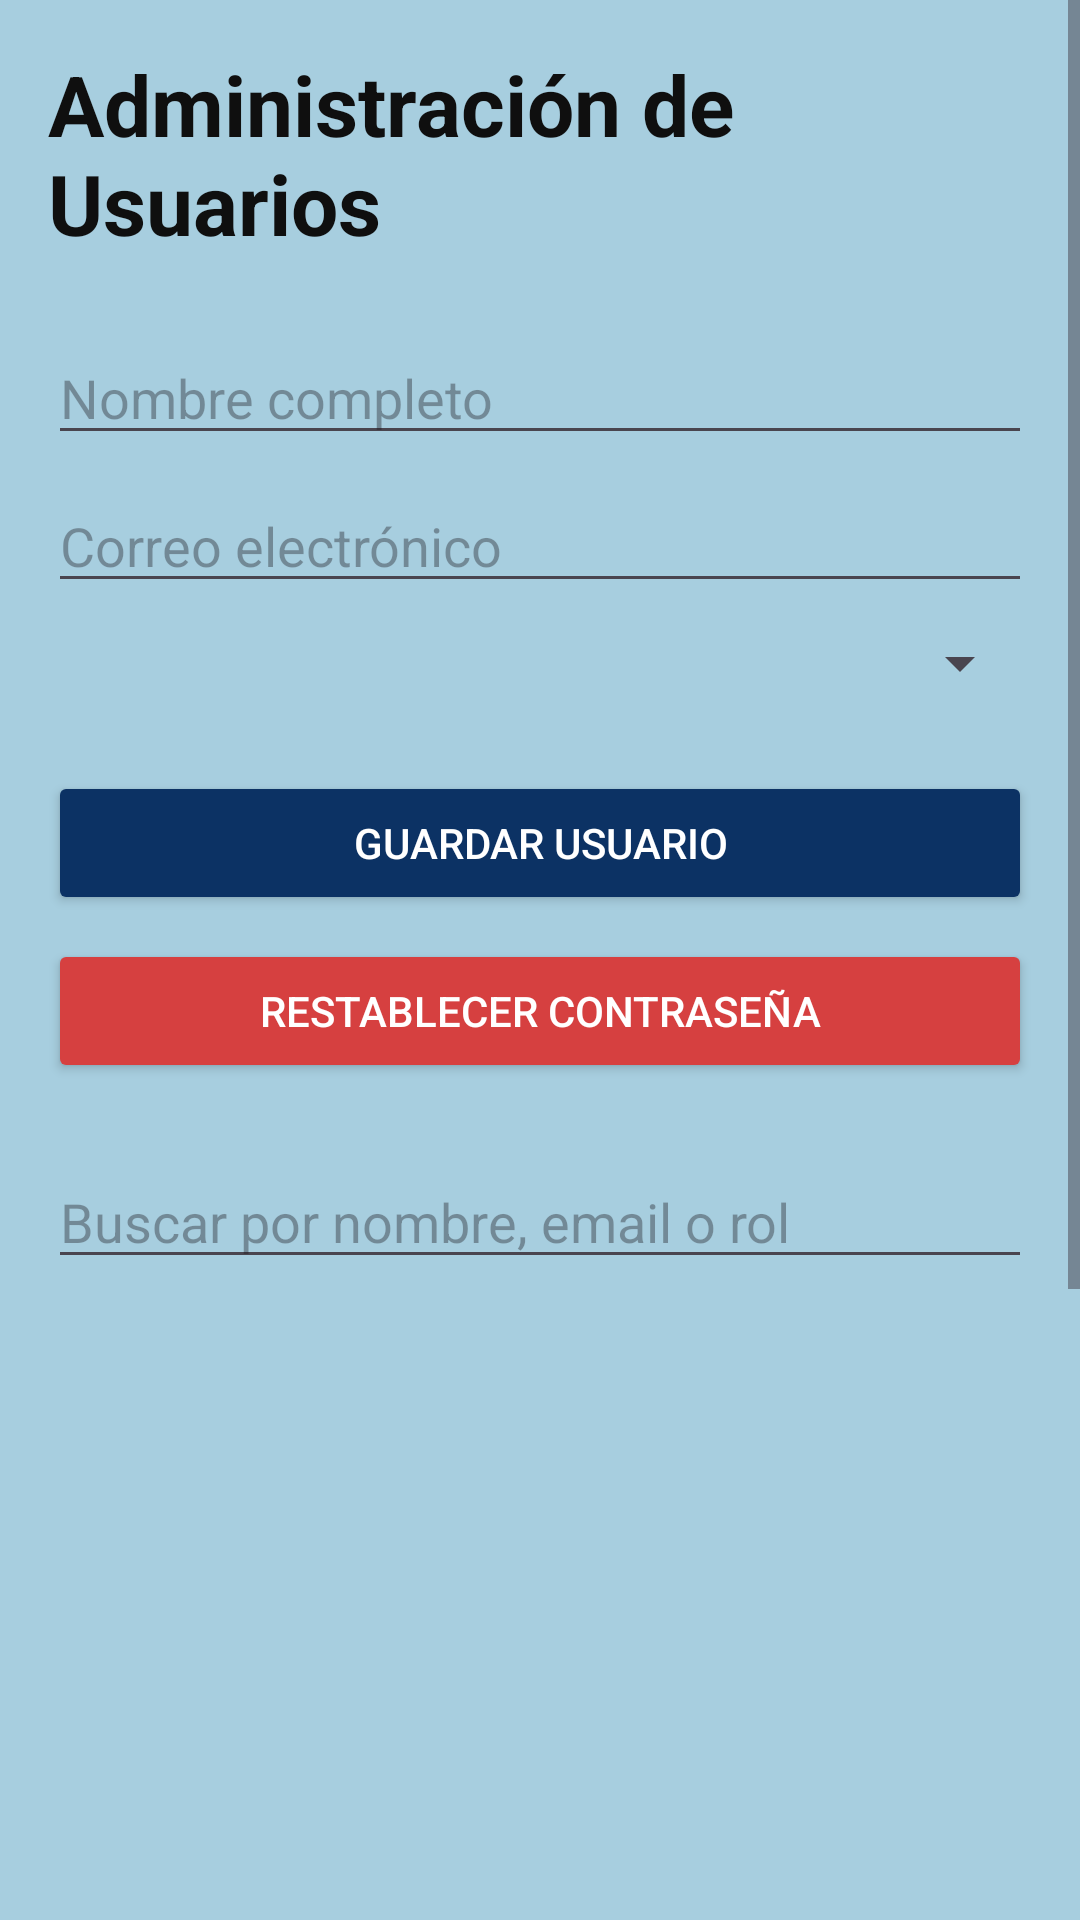

The Android layout XML behind this screen, and the referenced resources:
<!-- AndroidManifest.xml: application theme Theme.Parcial2 -->
<!-- res/layout/activity_admin_usuarios.xml -->
<?xml version="1.0" encoding="utf-8"?>
<ScrollView xmlns:android="http://schemas.android.com/apk/res/android"
    android:layout_width="match_parent"
    android:layout_height="match_parent"
    android:background="@color/color_background"
    android:fillViewport="true">

    <LinearLayout
        android:layout_width="match_parent"
        android:layout_height="wrap_content"
        android:orientation="vertical"
        android:padding="@dimen/padding_general">

        <TextView
            android:layout_width="wrap_content"
            android:layout_height="wrap_content"
            android:text="@string/titulo_admin_usuarios"
            android:textSize="@dimen/texto_titulo"
            android:textStyle="bold"
            android:textColor="@color/color_text_on_secondary"
            android:layout_marginBottom="@dimen/margen_sesion"/>

        <EditText
            android:id="@+id/inputNombreUsuario"
            android:layout_width="match_parent"
            android:layout_height="wrap_content"
            android:hint="@string/hint_nombre_completo"
            android:inputType="textPersonName"
            android:layout_marginBottom="@dimen/margen_tarjeta" />

        <EditText
            android:id="@+id/inputEmailUsuario"
            android:layout_width="match_parent"
            android:layout_height="wrap_content"
            android:hint="@string/hint_email"
            android:inputType="textEmailAddress"
            android:layout_marginBottom="@dimen/margen_tarjeta" />

        <Spinner
            android:id="@+id/spinnerRol"
            android:layout_width="match_parent"
            android:layout_height="wrap_content"
            android:layout_marginBottom="@dimen/margen_seccion" />

        <Button
            android:id="@+id/btnGuardarUsuario"
            android:layout_width="match_parent"
            android:layout_height="wrap_content"
            android:text="@string/btn_guardar_usuario"
            android:backgroundTint="@color/color_primary"
            android:textColor="@color/color_text_on_primary"
            android:layout_marginBottom="@dimen/margen_tarjeta" />

        <Button
            android:id="@+id/btnResetPassword"
            android:layout_width="match_parent"
            android:layout_height="wrap_content"
            android:text="@string/btn_reset_password"
            android:textColor="@color/color_text_on_primary"
            android:backgroundTint="@color/color_accent"
            android:layout_marginBottom="@dimen/margen_seccion"/>

        <EditText
            android:id="@+id/inputBuscarUsuario"
            android:layout_width="match_parent"
            android:layout_height="wrap_content"
            android:hint="@string/hint_buscar_usuario"
            android:layout_marginBottom="@dimen/margen_seccion" />

        <androidx.recyclerview.widget.RecyclerView
            android:id="@+id/recyclerUsuarios"
            android:layout_width="match_parent"
            android:layout_height="@dimen/alto_recycler"
            android:layout_marginBottom="@dimen/margen_tarjeta" />

        <LinearLayout
            android:layout_width="match_parent"
            android:layout_height="wrap_content"
            android:orientation="horizontal"
            android:gravity="center"
            android:layout_marginBottom="@dimen/margen_seccion">

            <Button
                android:id="@+id/btnAnterior"
                android:layout_width="wrap_content"
                android:layout_height="wrap_content"
                android:text="@string/btn_anterior" />

            <TextView
                android:id="@+id/txtPagina"
                android:layout_width="wrap_content"
                android:layout_height="wrap_content"
                android:text="@string/pagina_default"
                android:textColor="@color/color_text_on_secondary"
                android:layout_marginStart="@dimen/margen_tarjeta"
                android:layout_marginEnd="@dimen/margen_tarjeta" />

            <Button
                android:id="@+id/btnSiguiente"
                android:layout_width="wrap_content"
                android:layout_height="wrap_content"
                android:text="@string/btn_siguiente" />

        </LinearLayout>

    </LinearLayout>
</ScrollView>
<!-- resources referenced by this layout -->
<resources>
  <color name="color_accent">#D64040</color>
  <color name="color_background">#A7CEDF</color>
  <color name="color_primary">#0C3264</color>
  <color name="color_text_on_primary">#FFFFFF</color>
  <color name="color_text_on_secondary">#0F0F0F</color>
  <dimen name="alto_recycler">400dp</dimen>
  <dimen name="margen_seccion">24dp</dimen>
  <dimen name="margen_sesion">24dp</dimen>
  <dimen name="margen_tarjeta">8dp</dimen>
  <dimen name="padding_general">16dp</dimen>
  <dimen name="texto_titulo">28sp</dimen>
  <string name="btn_anterior">Anterior</string>
  <string name="btn_guardar_usuario">Guardar usuario</string>
  <string name="btn_reset_password">Restablecer contraseña</string>
  <string name="btn_siguiente">Siguiente</string>
  <string name="hint_buscar_usuario">Buscar por nombre, email o rol</string>
  <string name="hint_email">Correo electrónico</string>
  <string name="hint_nombre_completo">Nombre completo</string>
  <string name="pagina_default">Página %1$d / %2$d</string>
  <string name="titulo_admin_usuarios">Administración de Usuarios</string>
  <style name="Theme.Parcial2" parent="Theme.Material3.Light.NoActionBar">
          <item name="colorPrimary">@color/color_primary</item>
          <item name="colorSecondary">@color/color_secondary</item>
  
          <item name="android:statusBarColor">@color/color_primary</item>
          <item name="android:navigationBarColor">@color/color_surface</item>
      </style>
  <color name="color_secondary">#1565A8</color>
  <color name="color_surface">#FFFFFF</color>
</resources>
